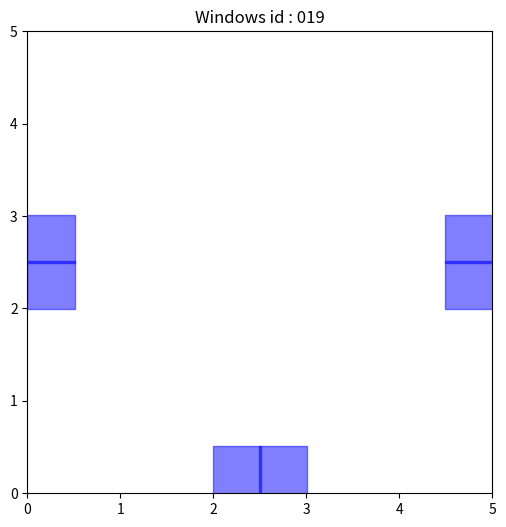

The script that saved this image:
"""
@version: python3.7
[redacted]
@contact: [email redacted]
@desc: batch create the windows in the room
"""
import numpy as np
import matplotlib.pyplot as plt
from mpl_toolkits.mplot3d import Axes3D

is_saving = False
plt.figure(figsize=(6, 6))  # set the figure size


def plot_loc(windows, win_id):
    plt.cla()
    room_xx, room_yy = np.where(windows == 1)[0] / 2 + 0.25, np.where(windows == 1)[1] / 2 + 0.25
    # room_xx, room_yy = np.where(windows == 1)[0] / 2, np.where(windows == 1)[1] / 2
    plt.scatter(room_xx, room_yy, s=[1200], marker='s', c='blue', alpha=0.5)
    plt.xlim(0, 5)
    plt.ylim(0, 5)
    plt.title("Windows id : %s" % win_id)
    if is_saving:
        plt.savefig("windows_fig/%s.jpg" % win_id)
    plt.pause(0.5)


def process_win(mini_win):
    res = np.array([])
    room = np.zeros((10, 10))
    room += mini_win
    res = np.append(res, room)
    room += np.rot90(mini_win, k=2)
    res = np.append(res, room)
    room = np.zeros((10, 10))
    room += mini_win + np.rot90(mini_win)
    res = np.append(res, room)
    room += np.rot90(mini_win, k=-1)
    res = np.append(res, room)
    res[res >= 1] = 1

    return res.reshape(-1, 10, 10)


id_num = 0
for start in range(5):
    win_r = np.zeros((10, 10))
    win_r[start:10 - start, 0] = 1
    data = process_win(win_r)
    for each in data:
        room_id = str(id_num).zfill(3)
        plot_loc(each, room_id)
        if is_saving:
            np.save('windows_data/%s.npy' % room_id, each)
        id_num += 1

plt.ioff()
plt.show()
